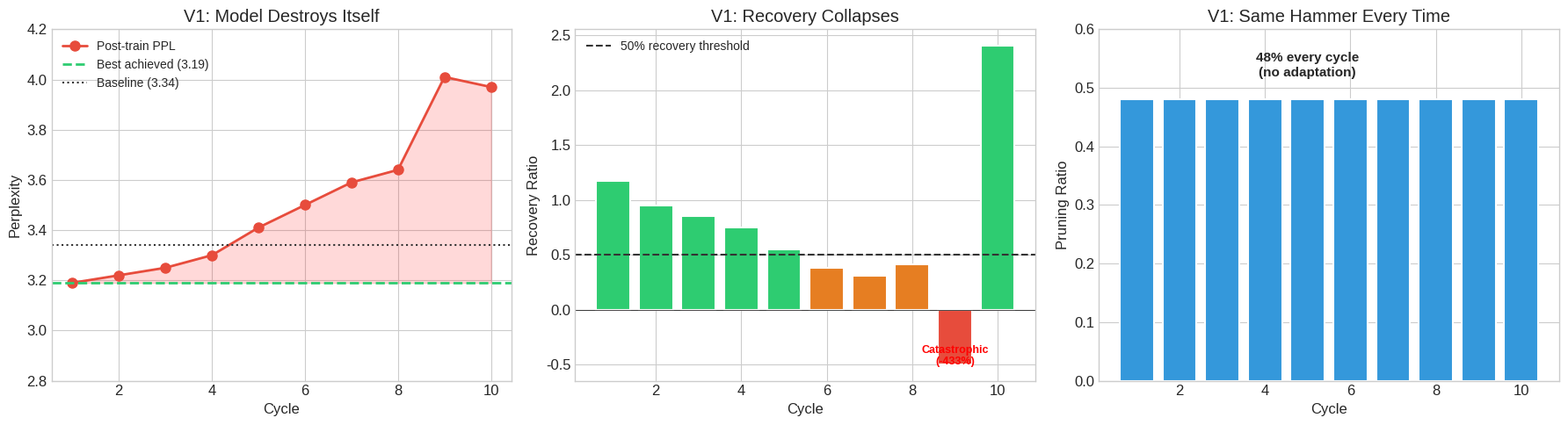

Write Python code to recreate this figure. (Note: this script raises an exception after producing the figure.)
import numpy as np
import matplotlib.pyplot as plt
import matplotlib
matplotlib.rcParams['figure.figsize'] = (12, 6)
matplotlib.rcParams['font.size'] = 12
plt.style.use('seaborn-v0_8-whitegrid')

# V1 experiment data — controller with NO quality-aware stopping
# 10 cycles of 48% pruning on gpt2-medium (355M params)
v1_cycles = list(range(1, 11))
v1_post_prune_ppl = [9122.77, 3.64, 3.48, 3.43, 3.56, 3.56, 3.63, 3.67, 3.71, 4.03]
v1_post_train_ppl = [3.19, 3.22, 3.25, 3.30, 3.41, 3.50, 3.59, 3.64, 4.01, 3.97]
v1_recovery = [1.178, 0.952, 0.858, 0.754, 0.552, 0.380, 0.309, 0.411, -4.331, 2.409]
v1_pruning_ratio = [0.48] * 10
v1_steps = [960, 1248, 1363, 1432, 1480, 1517, 1546, 1570, 1591, 1609]

print("V1 data loaded: 10 cycles, no stopping criterion")
print(f"Best PPL: {min(v1_post_train_ppl):.2f} (cycle {v1_post_train_ppl.index(min(v1_post_train_ppl))+1})")
print(f"Final PPL: {v1_post_train_ppl[-1]:.2f} (model degraded)")


fig, axes = plt.subplots(1, 3, figsize=(18, 5))

# Plot 1: Perplexity trajectory
ax = axes[0]
ax.plot(v1_cycles, v1_post_train_ppl, 'o-', color='#e74c3c', linewidth=2, markersize=8, label='Post-train PPL')
ax.axhline(y=3.19, color='#2ecc71', linestyle='--', linewidth=2, label='Best achieved (3.19)')
ax.axhline(y=3.34, color='#333', linestyle=':', linewidth=1.5, label='Baseline (3.34)')
ax.fill_between(v1_cycles, 3.19, v1_post_train_ppl, alpha=0.15, color='red')
ax.set_xlabel('Cycle')
ax.set_ylabel('Perplexity')
ax.set_title('V1: Model Destroys Itself')
ax.legend(fontsize=10)
ax.set_ylim(2.8, 4.2)

# Plot 2: Recovery ratio decay
ax = axes[1]
# Clip for visualization (cycle 9 is -433%)
v1_recovery_clipped = [max(r, -0.5) for r in v1_recovery]
colors = ['#2ecc71' if r > 0.5 else '#e67e22' if r > 0 else '#e74c3c' for r in v1_recovery]
ax.bar(v1_cycles, v1_recovery_clipped, color=colors, edgecolor='white', linewidth=1.5)
ax.axhline(y=0.5, color='#333', linestyle='--', linewidth=1.5, label='50% recovery threshold')
ax.axhline(y=0, color='black', linewidth=0.5)
ax.set_xlabel('Cycle')
ax.set_ylabel('Recovery Ratio')
ax.set_title('V1: Recovery Collapses')
ax.legend(fontsize=10)
ax.annotate('Catastrophic\n(-433%)', xy=(9, -0.5), fontsize=9, ha='center', color='red', fontweight='bold')

# Plot 3: Pruning ratio (constant in v1)
ax = axes[2]
ax.bar(v1_cycles, v1_pruning_ratio, color='#3498db', edgecolor='white', linewidth=1.5)
ax.set_xlabel('Cycle')
ax.set_ylabel('Pruning Ratio')
ax.set_title('V1: Same Hammer Every Time')
ax.set_ylim(0, 0.6)
ax.annotate('48% every cycle\n(no adaptation)', xy=(5, 0.52), fontsize=11, ha='center', fontweight='bold')

plt.tight_layout()
plt.savefig('figures/v1_overshoot.png', dpi=300, bbox_inches='tight')
plt.show()

print("\nThe controller kept pruning 48% even as recovery collapsed.")
print("Cycle 1 achieved 3.19 PPL — better than any fixed-hyperparameter run.")
print("But cycles 5-10 destroyed what cycle 1 built.")


from scipy.optimize import curve_fit

# Fit exponential decay to recovery ratios (cycles 1-8, before catastrophe)
cycles_fit = np.array(v1_cycles[:8])
recovery_fit = np.array(v1_recovery[:8])

def exp_decay(x, a, b, c):
    return a * np.exp(-b * x) + c

try:
    popt, pcov = curve_fit(exp_decay, cycles_fit, recovery_fit, p0=[1.5, 0.3, 0.1], maxfev=5000)
    a, b, c = popt

    x_smooth = np.linspace(1, 12, 100)
    y_smooth = exp_decay(x_smooth, *popt)

    fig, ax = plt.subplots(figsize=(10, 6))
    ax.scatter(v1_cycles[:8], v1_recovery[:8], s=100, c='#3498db', zorder=5, label='Observed recovery')
    ax.scatter([9, 10], [v1_recovery[8], v1_recovery[9]], s=100, c='#e74c3c', marker='x',
               linewidths=3, zorder=5, label='Catastrophic (excluded from fit)')
    ax.plot(x_smooth, y_smooth, '--', color='#e67e22', linewidth=2,
            label=f'Fit: {a:.2f}·exp(-{b:.2f}·cycle) + {c:.2f}')
    ax.axhline(y=0.5, color='#333', linestyle=':', linewidth=1.5, label='Quality threshold (50%)')
    ax.axhline(y=0, color='black', linewidth=0.5)

    # Find where curve crosses 50%
    cross_cycle = None
    for x in x_smooth:
        if exp_decay(x, *popt) < 0.5:
            cross_cycle = x
            break
    if cross_cycle:
        ax.axvline(x=cross_cycle, color='#e74c3c', linestyle='--', alpha=0.5)
        ax.annotate(f'Optimal stop: cycle {cross_cycle:.1f}', xy=(cross_cycle, 0.55),
                    fontsize=11, color='#e74c3c', fontweight='bold')

    ax.set_xlabel('Cycle', fontsize=13)
    ax.set_ylabel('Recovery Ratio', fontsize=13)
    ax.set_title('Recovery Decay — The Model\'s Transfer Function', fontsize=14)
    ax.legend(fontsize=11)
    ax.set_xlim(0.5, 11)
    ax.set_ylim(-0.6, 1.3)

    plt.tight_layout()
    plt.savefig('figures/recovery_decay_fit.png', dpi=300, bbox_inches='tight')
    plt.show()

    print(f"\nFitted parameters: A={a:.3f}, B={b:.3f}, C={c:.3f}")
    print(f"Half-life: {np.log(2)/b:.1f} cycles")
    if cross_cycle:
        print(f"Predicted optimal stopping point: cycle {cross_cycle:.1f}")
    print(f"\nThis IS the system's transfer function.")
    print(f"A PID controller uses this to predict the optimal pruning ratio per cycle.")
except Exception as e:
    print(f"Curve fitting failed: {e}")
    print("Need scipy: pip install scipy")


# Simulate V2 behavior using V1's observed dynamics
# V2 would have stopped earlier and reduced pruning ratio

v2_cycles = []
v2_ppl = []
v2_ratio = []
v2_recovery = []

# Replay V1 data through V2 logic
ratio = 0.48
for i in range(len(v1_cycles)):
    v2_cycles.append(i + 1)
    v2_ppl.append(v1_post_train_ppl[i])

    rec = v1_recovery[i]
    v2_recovery.append(rec)

    # V2 adaptation logic
    if rec < 0.5:
        ratio = max(0.05, ratio * 0.5)
    elif rec < 0.75:
        ratio = max(0.05, ratio * 0.75)
    v2_ratio.append(ratio)

    # V2 stopping: 3 consecutive PPL increases
    if len(v2_ppl) >= 3:
        if v2_ppl[-1] > v2_ppl[-2] > v2_ppl[-3]:
            print(f"V2 would STOP at cycle {i+1}: 3 consecutive PPL increases")
            print(f"  {v2_ppl[-3]:.2f} → {v2_ppl[-2]:.2f} → {v2_ppl[-1]:.2f}")
            break

    # V2 stopping: low recovery
    if len(v2_recovery) >= 2:
        avg_rec = np.mean(v2_recovery[-2:])
        if avg_rec < 0.3:
            print(f"V2 would STOP at cycle {i+1}: avg recovery {avg_rec:.1%} < 30%")
            break

# Compare V1 vs V2
fig, (ax1, ax2) = plt.subplots(1, 2, figsize=(14, 5))

# PPL comparison
ax1.plot(v1_cycles, v1_post_train_ppl, 'o--', color='#e74c3c', linewidth=1.5, alpha=0.5,
         markersize=6, label=f'V1: runs all 10 cycles (final: {v1_post_train_ppl[-1]:.2f})')
ax1.plot(v2_cycles, v2_ppl, 'o-', color='#2ecc71', linewidth=2.5,
         markersize=8, label=f'V2: stops at cycle {len(v2_cycles)} (final: {v2_ppl[-1]:.2f})')
ax1.axhline(y=3.34, color='#333', linestyle=':', linewidth=1.5, label='Baseline')
ax1.set_xlabel('Cycle')
ax1.set_ylabel('Perplexity')
ax1.set_title('V1 vs V2: Knowing When to Stop')
ax1.legend(fontsize=10)
ax1.set_ylim(2.8, 4.2)

# Pruning ratio comparison
ax2.bar(np.array(v1_cycles) - 0.15, v1_pruning_ratio, width=0.3, color='#e74c3c',
        alpha=0.5, label='V1: constant 48%')
ax2.bar(np.array(v2_cycles) + 0.15, v2_ratio, width=0.3, color='#2ecc71',
        label='V2: adaptive')
ax2.set_xlabel('Cycle')
ax2.set_ylabel('Pruning Ratio')
ax2.set_title('V1 vs V2: Adaptive Pruning')
ax2.legend(fontsize=10)

plt.tight_layout()
plt.savefig('figures/v1_vs_v2.png', dpi=300, bbox_inches='tight')
plt.show()


# Simulate what a PID controller would do
# Using the fitted decay curve as the plant model

try:
    # PID parameters (tuned from transfer function)
    kp = 0.6   # Proportional to current redundancy
    ki = 0.15  # Integral of accumulated recovery deficit
    kd = 0.4   # Derivative of recovery change rate

    pid_cycles = list(range(1, 11))
    pid_ratio = []
    pid_ppl = [3.34]  # Start at baseline
    pid_recovery = []
    integral = 0
    prev_error = 0

    for i, cycle in enumerate(pid_cycles):
        # Predict recovery at current cycle using fitted curve
        predicted_recovery = max(0, exp_decay(cycle, *popt))

        # Error: how far recovery is from target (0.7 = healthy recovery)
        target = 0.7
        error = target - predicted_recovery
        integral += error
        derivative = error - prev_error if i > 0 else 0
        prev_error = error

        # PID output → pruning ratio
        pid_output = kp * predicted_recovery - ki * max(0, integral) + kd * max(0, -derivative)
        ratio = np.clip(pid_output, 0.05, 0.50)
        pid_ratio.append(ratio)

        # Simulate PPL change (using fitted model)
        damage = ratio * 0.3  # PPL increase from pruning
        recovery_pct = predicted_recovery
        net_change = damage * (1 - recovery_pct)
        new_ppl = pid_ppl[-1] + net_change
        pid_ppl.append(new_ppl)
        pid_recovery.append(predicted_recovery)

        if ratio < 0.06:
            print(f"PID converged at cycle {cycle}: ratio={ratio:.3f}, PPL={new_ppl:.2f}")
            pid_cycles = pid_cycles[:i+1]
            break

    pid_ppl = pid_ppl[1:]  # Remove initial baseline

    # Compare all three
    fig, (ax1, ax2) = plt.subplots(1, 2, figsize=(14, 5))

    max_len = max(len(v1_cycles), len(v2_cycles), len(pid_cycles))

    ax1.plot(v1_cycles, v1_post_train_ppl, 'o--', color='#e74c3c', alpha=0.4, label='V1: no stopping')
    ax1.plot(v2_cycles, v2_ppl, 's-', color='#e67e22', linewidth=2, label='V2: quality stopping')
    ax1.plot(pid_cycles, pid_ppl[:len(pid_cycles)], 'D-', color='#2ecc71', linewidth=2.5,
             markersize=8, label='V3 (PID): critically damped')
    ax1.axhline(y=3.34, color='#333', linestyle=':', linewidth=1.5, label='Baseline')
    ax1.set_xlabel('Cycle')
    ax1.set_ylabel('Perplexity')
    ax1.set_title('Three Generations of Self-Directed Plasticity')
    ax1.legend(fontsize=10)
    ax1.set_ylim(2.8, 4.2)

    ax2.plot(v1_cycles, v1_pruning_ratio, 'o--', color='#e74c3c', alpha=0.4, label='V1: constant')
    ax2.plot(v2_cycles, v2_ratio, 's-', color='#e67e22', linewidth=2, label='V2: step-wise')
    ax2.plot(pid_cycles, pid_ratio[:len(pid_cycles)], 'D-', color='#2ecc71', linewidth=2.5,
             markersize=8, label='V3: smooth taper')
    ax2.set_xlabel('Cycle')
    ax2.set_ylabel('Pruning Ratio')
    ax2.set_title('Pruning Schedule Evolution')
    ax2.legend(fontsize=10)

    plt.tight_layout()
    plt.savefig('figures/three_generations.png', dpi=300, bbox_inches='tight')
    plt.show()

    print("\nV1: Constant hammer → overshoots and destroys")
    print("V2: Adaptive with hard stops → safe but sub-optimal")
    print("V3: PID feedback → smooth convergence to optimal architecture")
except NameError:
    print("Curve fitting data not available — run section 2 first")


# Uncomment to run live:
# !python experiments/experiment_self_directed.py --model_name gpt2-medium

# Or for a quick test on distilgpt2 (~2 minutes):
# !python experiments/experiment_self_directed.py --model_name distilgpt2
